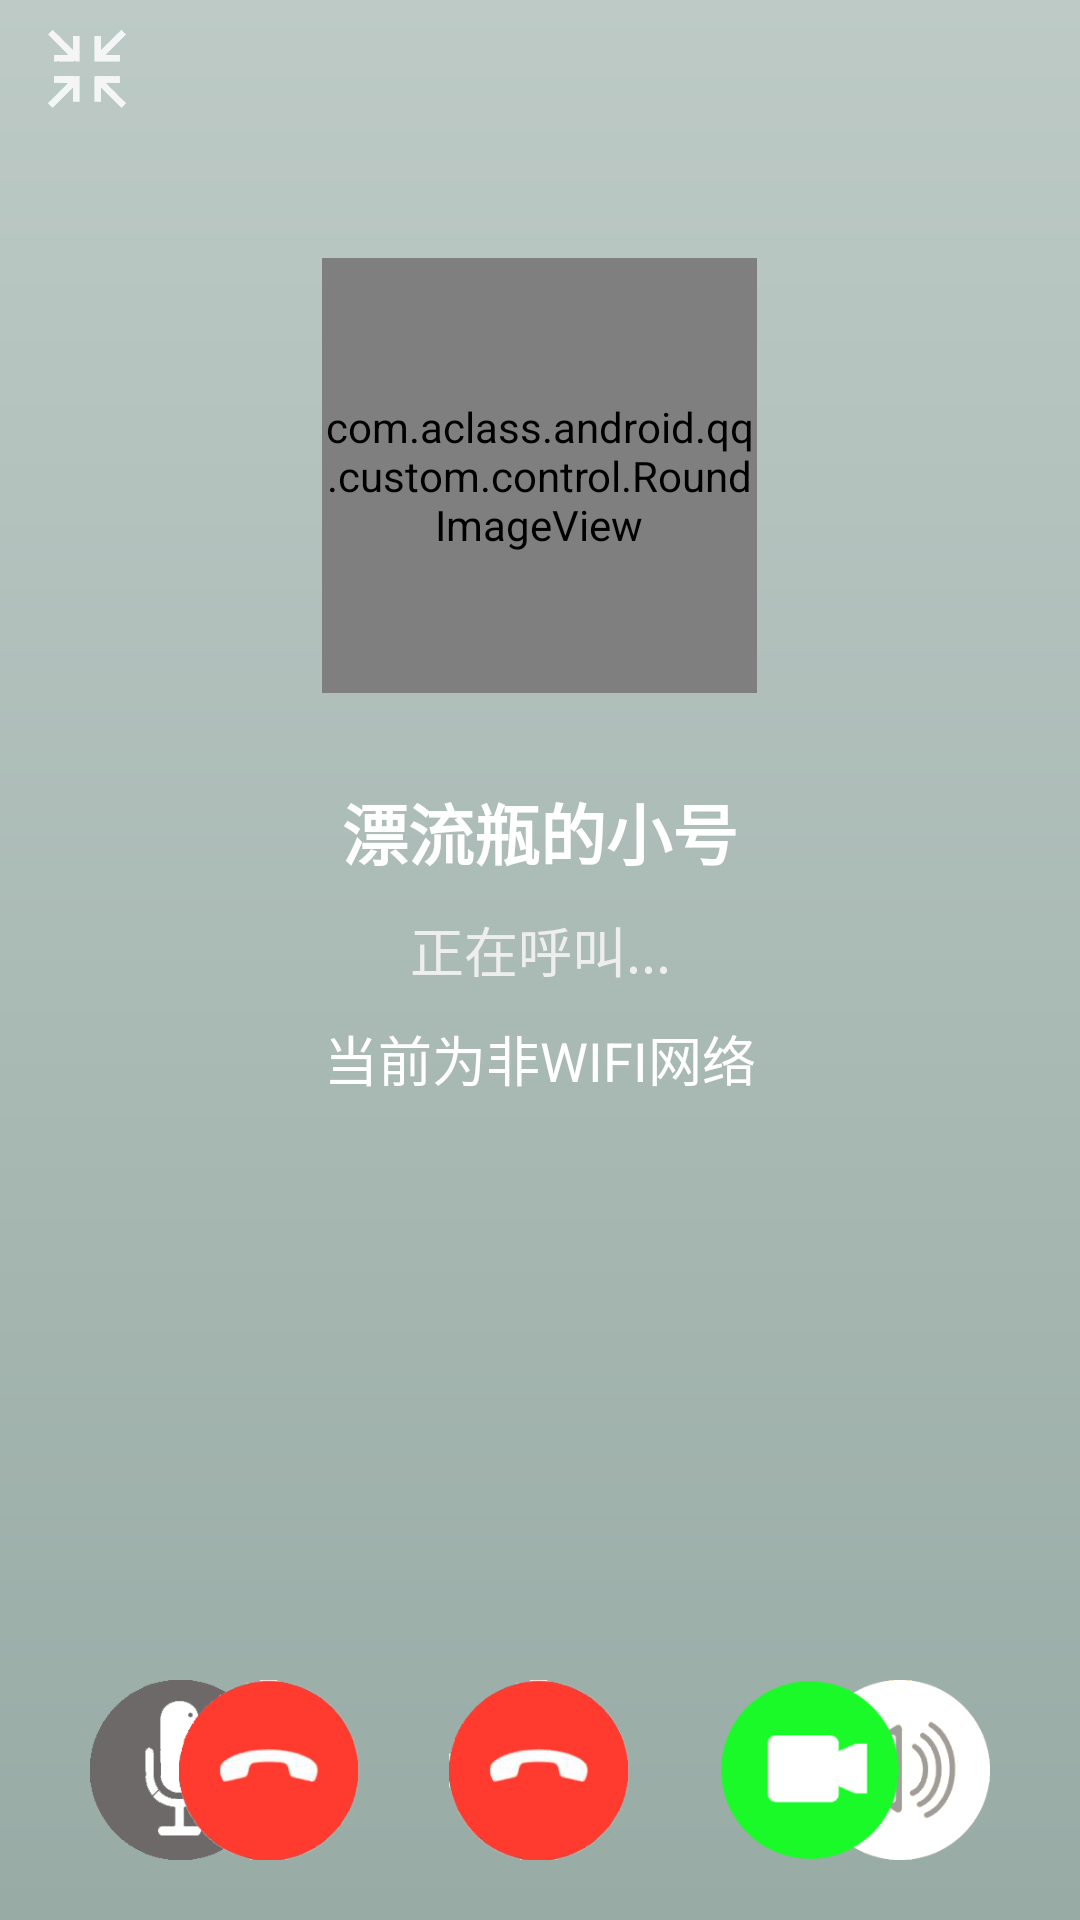

This screen was rendered from an Android layout file. Write that file and the resources it references.
<!-- AndroidManifest.xml: application theme AppTheme -->
<!-- res/layout/activity_window_video.xml -->
<?xml version="1.0" encoding="utf-8"?>
<RelativeLayout xmlns:android="http://schemas.android.com/apk/res/android"
    xmlns:app="http://schemas.android.com/apk/res-auto"
    xmlns:tools="http://schemas.android.com/tools"
    android:id="@+id/activity_window_video"
    android:layout_width="match_parent"
    android:layout_height="match_parent"
    android:background="@drawable/videoview_bg_change_color"
    tools:context="com.aclass.android.qq.VideoWindowActivity">
    <FrameLayout
        android:layout_width="match_parent"
        android:layout_height="match_parent">
        <TextureView
            android:id="@+id/texture_video_ImageView"
            android:layout_width="match_parent"
            android:layout_height="match_parent" />
    </FrameLayout>
        <FrameLayout
            android:background="@drawable/videoview_bg_change_color"
            android:layout_width="match_parent"
            android:layout_height="match_parent">
            <ImageView
                android:id="@+id/video_ImageView"
                android:scaleType="centerCrop"
                android:layout_width="match_parent"
                android:layout_height="match_parent" />
        </FrameLayout>

    <LinearLayout
        android:id="@+id/LinearLayout_video_window"
        android:orientation="vertical"
        android:layout_width="match_parent"
        android:layout_height="match_parent"
        android:layout_alignParentTop="true"
        android:layout_alignParentStart="true">

        <LinearLayout
            android:layout_marginTop="10dp"
            android:orientation="horizontal"
            android:gravity="center"
            android:layout_width="match_parent"
            android:layout_height="wrap_content">

            <Space
            android:layout_width="2dp"
            android:layout_height="1dp"
            android:layout_weight="0.5" />

            <ImageButton
                android:layout_width="2dp"
                android:layout_height="26dp"
                android:scaleType="fitCenter"
                android:background="@null"
                app:srcCompat="@drawable/videoview_mini_btn"
                android:id="@+id/image_btn_mini"
                android:layout_weight="1" />

            <Space
                android:layout_width="2dp"
                android:layout_height="1dp"
                android:layout_weight="12" />
        </LinearLayout>

        <LinearLayout
            android:layout_alignParentTop="true"
            android:layout_alignParentLeft="true"
            android:layout_alignParentStart="true"
            android:id="@+id/LinearLayout_video_window_info"
            android:orientation="vertical"
            android:layout_width="match_parent"
            android:layout_height="wrap_content">

            <LinearLayout
                android:layout_marginTop="50dp"
                android:gravity="center"
                android:layout_width="match_parent"
                android:layout_height="wrap_content">

                <com.aclass.android.qq.custom.control.RoundImageView
                    android:layout_width="145dp"
                    android:layout_height="145dp"
                    android:scaleType="fitCenter"
                    android:src="@drawable/profile_photo_default"
                    app:type="circle"
                    android:id="@+id/RoundImageView_video_head"
                    />
            </LinearLayout>

            <TextView
                android:text="漂流瓶的小号"
                android:textColor="@color/color_white"
                android:textSize="22sp"
                android:gravity="center"
                android:textStyle="bold"
                android:layout_marginTop="30dp"
                android:layout_width="match_parent"
                android:layout_height="wrap_content"
                android:id="@+id/textView"
                 />

            <TextView
                android:text="正在呼叫..."
                android:layout_marginTop="10dp"
                android:textColor="@color/color_white_gray"
                android:textSize="18sp"
                android:gravity="center"
                android:layout_width="match_parent"
                android:layout_height="wrap_content"
                android:id="@+id/textView2" />

            <TextView
                android:text="当前为非WIFI网络"
                android:layout_marginTop="10dp"
                android:textColor="@color/color_white"
                android:textSize="18sp"
                android:gravity="center"
                android:layout_width="match_parent"
                android:layout_height="wrap_content"
                android:id="@+id/textView3" />

        </LinearLayout>


        <RelativeLayout
            android:layout_width="match_parent"
            android:layout_height="match_parent">

            <LinearLayout
                android:id="@+id/video_show_send"
                android:visibility="visible"
                android:layout_alignParentBottom="true"
                android:orientation="horizontal"
                android:layout_width="match_parent"
                android:layout_marginBottom="20dp"
                android:layout_height="60dp">

                <ImageButton
                    android:background="@null"
                    android:layout_width="1dp"
                    android:scaleType="fitCenter"
                    android:layout_height="wrap_content"
                    app:srcCompat="@drawable/btn_mic_1"
                    android:id="@+id/image_btn_mic"
                    android:layout_weight="1" />

                <ImageButton
                    android:background="@null"
                    android:layout_width="1dp"
                    android:layout_height="wrap_content"
                    android:scaleType="fitCenter"
                    app:srcCompat="@drawable/btn_refuse_1"
                    android:id="@+id/image_btn_refuse"
                    android:layout_weight="1" />

                <ImageButton
                    android:background="@null"
                    android:layout_width="1dp"
                    android:scaleType="fitCenter"
                    android:layout_height="wrap_content"
                    app:srcCompat="@drawable/btn_loudspeaker_1"
                    android:id="@+id/image_btn_loudspeaker"
                    android:layout_weight="1" />
            </LinearLayout>
            <LinearLayout
                android:id="@+id/video_show_come"
                android:layout_alignParentBottom="true"
                android:orientation="horizontal"
                android:layout_width="match_parent"
                android:layout_marginBottom="20dp"
                android:layout_height="60dp">

                <ImageButton
                    android:background="@null"
                    android:layout_width="1dp"
                    android:scaleType="fitCenter"
                    android:layout_height="wrap_content"
                    app:srcCompat="@drawable/btn_refuse_1"
                    android:id="@+id/image_btn_come_refuse"
                    android:layout_weight="1" />

                <ImageButton
                    android:background="@null"
                    android:layout_width="1dp"
                    android:scaleType="fitCenter"
                    android:layout_height="wrap_content"
                    app:srcCompat="@drawable/video_accept1"
                    android:id="@+id/image_btn_come_accept"
                    android:layout_weight="1" />
            </LinearLayout>
        </RelativeLayout>

    </LinearLayout>

</RelativeLayout>
<!-- resources referenced by this layout -->
<resources>
  <color name="color_white">#FFFFFF</color>
  <color name="color_white_gray">#EEEEEE</color>
  <!-- drawable btn_loudspeaker_1: png bitmap (drawable, 10826 bytes) -->
  <!-- drawable btn_mic_1: png bitmap (drawable, 5221 bytes) -->
  <!-- drawable btn_refuse_1: png bitmap (drawable, 10899 bytes) -->
  <!-- drawable profile_photo_default: png bitmap (drawable, 13515 bytes) -->
  <!-- drawable video_accept1: png bitmap (drawable, 11237 bytes) -->
  <!-- drawable videoview_bg_change_color (drawable) -->
  <?xml version="1.0" encoding="utf-8"?>
  <shape xmlns:android="http://schemas.android.com/apk/res/android">
      
      <gradient
          android:startColor="#BDCAC6"
          android:endColor="#98ABA5"
          android:type="linear"
          android:angle="270"/>
  </shape>
  <!-- drawable videoview_mini_btn: png bitmap (drawable, 9499 bytes) -->
  <style name="AppTheme" parent="Base.Theme.AppCompat.Light">
          <item name="colorPrimary">@color/colorPrimary</item>
          <item name="colorPrimaryDark">@color/colorPrimaryDark</item>
          <item name="colorAccent">@color/colorAccent</item>
          <item name="mColorAccent">@color/colorAccent</item>
          <item name="mColorBackground">@color/colorBackground</item>
          <item name="mColorOnBackground">@color/colorOnBackground</item>
          <item name="mColorSurface">@color/colorSurface</item>
          <item name="mColorOnSurface">@color/colorOnSurface</item>
          <item name="mColorDivider">@color/colorDivider</item>
          <item name="mColorOptionGo">@color/colorOptionGo</item>
          <item name="mColorPreview">@color/colorPreview</item>
          <item name="android:windowBackground">@color/colorBackground</item>
          <item name="android:statusBarColor">@android:color/transparent</item>
          
          <item name="android:windowSoftInputMode">stateHidden|adjustPan</item>
      </style>
  <color name="colorPrimary">#3F51B5</color>
  <color name="colorPrimaryDark">#303F9F</color>
  <color name="colorAccent">#FF00A7FF</color>
  <color name="colorBackground">#FFF5F6FA</color>
  <color name="colorOnBackground">#FF202020</color>
  <color name="colorSurface">#FFFFFF</color>
  <color name="colorOnSurface">#FF050505</color>
  <color name="colorDivider">#FFF6F6FA</color>
  <color name="colorOptionGo">#FF999999</color>
  <color name="colorPreview">#FFA0A0A0</color>
</resources>
